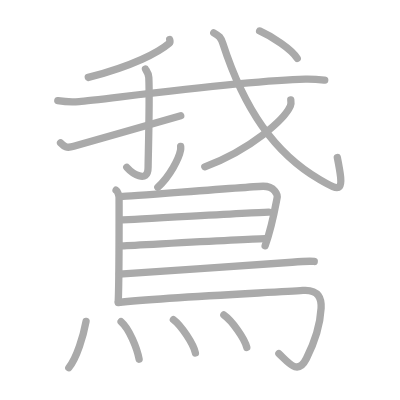
t = 0.00 s
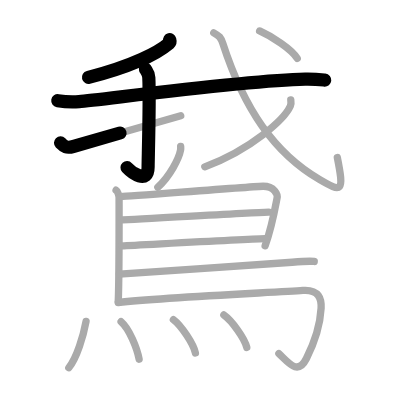
t = 3.50 s
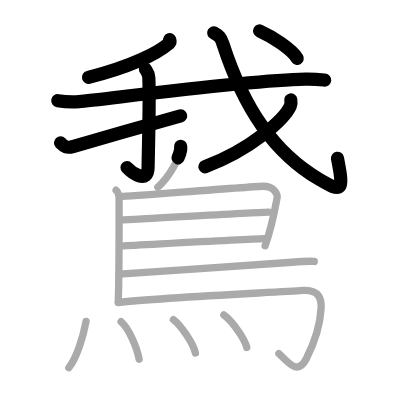
t = 7.25 s
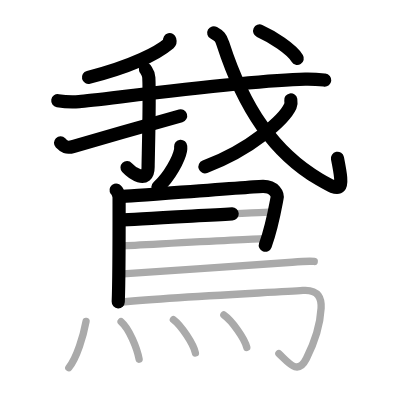
t = 10.75 s
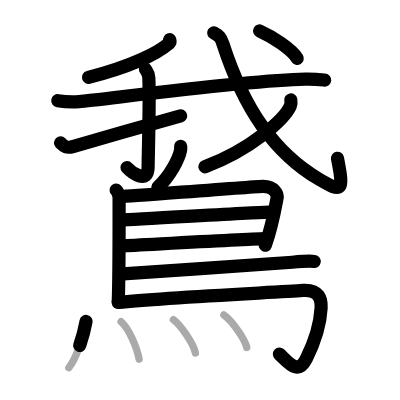
t = 14.50 s
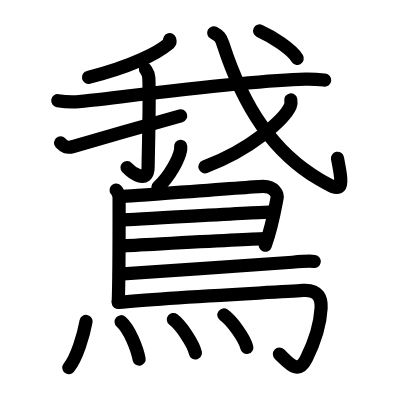
t = 18.00 s

The animated SVG that drew these frames (rendered in a browser with its animation timeline set to each time). Animation: 18 SMIL elements (animate=18); one cycle of 18.00 s.

<?xml version="1.0" standalone="no"?>
<!DOCTYPE svg PUBLIC "-//W3C//DTD SVG 1.1//EN"   "http://www.w3.org/Graphics/SVG/1.1/DTD/svg11.dtd">
<svg width="400px" height="400px"  version="1.1" xmlns="http://www.w3.org/2000/svg">
  <defs>
    <marker id="Triangle" viewBox="0 0 10 10" refX="0" refY="5" markerUnits="strokeWidth" markerWidth="3" style="stroke-opacity:0%;fill:#aaaaaa;" markerHeight="2" orient="auto">
      <path d="M 0 0 L 10 5 L 0 10 z" />
    </marker>
    
    <marker id="Arrow" viewBox="0 0 10 10" refX="5" refY="5" markerUnits="strokeWidth" markerWidth="1.8" style="stroke-opacity:0%;fill:#770000;" markerHeight="2" orient="auto">
      <path d="M 0 4 L 6 4 L 4 1 L 10 5 L 4 9 L 6 6 L 0 6 z" />
        <circle cx="5" cy="5" r="5" />
      </marker>
    
    <marker id="TriangleRed" viewBox="0 0 10 10" refX="0" refY="5" markerUnits="strokeWidth" markerWidth="3" style="stroke-opacity:0%;fill:#CC0000;" markerHeight="2" orient="auto">
      <path d="M 0 0 L 10 5 L 0 10 z" />
    </marker>
    
    <marker id="ArrowRed" viewBox="0 0 10 10" refX="5" refY="5" markerUnits="strokeWidth" markerWidth="1.8" style="stroke-opacity:0%;fill:#CC0000;" markerHeight="2" orient="auto">
      <path d="M 0 4 L 6 4 L 4 1 L 10 5 L 4 9 L 6 6 L 0 6 z" />
        <circle cx="5" cy="5" r="5" />
      </marker>
    
  </defs>
  
  <path style="fill:#ffffff; fill-opacity:100%; fill-rule:evenodd; stroke-width:0;" d="M 0 0 L 400px 0 L 400px 400px L 0 400px L 0 0" />

  <g transform="scale(3.6697247706422 3.6697247706422)">
<path style="fill:none; fill-opacity:0%; fill-rule:evenodd; stroke:#aaaaaa; stroke-opacity:100%; stroke-width: 1.5pt; stroke-linejoin:round; stroke-linecap:round;" d="M46.24 10.78c0.06 0.24 0.24 0.67-0.12 0.98c-2.9 2.46-9.73 6.15-22.06 9.33"></path>
<path style="fill:none; fill-opacity:0%; fill-rule:evenodd; stroke:#aaaaaa; stroke-opacity:100%; stroke-width: 1.5pt; stroke-linejoin:round; stroke-linecap:round;" d="M15.75 27.43c1.52 0.25 4.32 0.38 5.82 0.25c6.15-0.5 45.18-5.76 61.61-6.1c2.53-0.05 4.05 0.12 5.31 0.25"></path>
<path style="fill:none; fill-opacity:0%; fill-rule:evenodd; stroke:#aaaaaa; stroke-opacity:100%; stroke-width: 1.5pt; stroke-linejoin:round; stroke-linecap:round;" d="M39.63 18.8c0.06 0.2 0.86 1.05 0.92 2.33c0.3 6.15-0.19 22.26-0.19 24.36c0 4.98-4.62 1.45-5.81 0.11"></path>
<path style="fill:none; fill-opacity:0%; fill-rule:evenodd; stroke:#aaaaaa; stroke-opacity:100%; stroke-width: 1.5pt; stroke-linejoin:round; stroke-linecap:round;" d="M16.5 38.94c1 1.01 1.56 1.53 3.59 0.93c8.16-2.42 22.9-6.5 29.16-8.33"></path>
<path style="fill:none; fill-opacity:0%; fill-rule:evenodd; stroke:#aaaaaa; stroke-opacity:100%; stroke-width: 1.5pt; stroke-linejoin:round; stroke-linecap:round;" d="M58.25 8.95c1.53 0.86 1.91 1.18 2.49 2.96C66.5 29.7 74.75 41.7 87.02 48.89c6.23 3.65 6.78 3.46 4.9-5.95"></path>
<path style="fill:none; fill-opacity:0%; fill-rule:evenodd; stroke:#aaaaaa; stroke-opacity:100%; stroke-width: 1.5pt; stroke-linejoin:round; stroke-linecap:round;" d="M79.24 27.23c0.07 0.42 0.14 1.08-0.13 1.69c-1.62 3.56-10.56 11.76-23.3 16.54"></path>
<path style="fill:none; fill-opacity:0%; fill-rule:evenodd; stroke:#aaaaaa; stroke-opacity:100%; stroke-width: 1.5pt; stroke-linejoin:round; stroke-linecap:round;" d="M70.75 8.44c3.34 1.49 8.69 4.91 10.25 7.47"></path>
<path style="fill:none; fill-opacity:0%; fill-rule:evenodd; stroke:#aaaaaa; stroke-opacity:100%; stroke-width: 1.5pt; stroke-linejoin:round; stroke-linecap:round;" d="M49.23 39.87c0.02 0.26 0.04 0.68-0.03 1.06c-0.42 2.22-2.86 7.1-6.19 10.09"></path>
<path style="fill:none; fill-opacity:0%; fill-rule:evenodd; stroke:#aaaaaa; stroke-opacity:100%; stroke-width: 1.5pt; stroke-linejoin:round; stroke-linecap:round;" d="M31.63 51.82c0.46 0.25 0.82 1.6 0.82 2.03c0 4.43 0.05 21.46-0.23 28.44"></path>
<path style="fill:none; fill-opacity:0%; fill-rule:evenodd; stroke:#aaaaaa; stroke-opacity:100%; stroke-width: 1.5pt; stroke-linejoin:round; stroke-linecap:round;" d="M33.02 53.58c2.13-0.06 36.59-2.82 38.67-2.82c3.07 0 4.07 2.17 3.79 3.33c-0.17 0.71-1.25 7.43-3.23 12.87"></path>
<path style="fill:none; fill-opacity:0%; fill-rule:evenodd; stroke:#aaaaaa; stroke-opacity:100%; stroke-width: 1.5pt; stroke-linejoin:round; stroke-linecap:round;" d="M33.36 59.91c2.61 0 36.92-2.09 39.87-2.09"></path>
<path style="fill:none; fill-opacity:0%; fill-rule:evenodd; stroke:#aaaaaa; stroke-opacity:100%; stroke-width: 1.5pt; stroke-linejoin:round; stroke-linecap:round;" d="M33.24 66.99c5.31-0.25 32.37-1.76 38.98-1.97"></path>
<path style="fill:none; fill-opacity:0%; fill-rule:evenodd; stroke:#aaaaaa; stroke-opacity:100%; stroke-width: 1.5pt; stroke-linejoin:round; stroke-linecap:round;" d="M32.53 74.68c12.51-0.87 41.73-2.73 47.1-3.21c1.87-0.17 5.05-0.36 6-0.23"></path>
<path style="fill:none; fill-opacity:0%; fill-rule:evenodd; stroke:#aaaaaa; stroke-opacity:100%; stroke-width: 1.5pt; stroke-linejoin:round; stroke-linecap:round;" d="M32.23 82.43c12.48-1.39 43.35-2.76 50.27-3.28c4.5-0.33 5.13 2.42 5 4.84c-0.25 4.7-2 9.7-4 13.7c-2.33 4.65-4.75 1.26-7.5-1.33"></path>
<path style="fill:none; fill-opacity:0%; fill-rule:evenodd; stroke:#aaaaaa; stroke-opacity:100%; stroke-width: 1.5pt; stroke-linejoin:round; stroke-linecap:round;" d="M23.45 87.59c-0.7 3.86-2.53 9.94-4.7 12.61"></path>
<path style="fill:none; fill-opacity:0%; fill-rule:evenodd; stroke:#aaaaaa; stroke-opacity:100%; stroke-width: 1.5pt; stroke-linejoin:round; stroke-linecap:round;" d="M33 87.67c2.23 1.92 4.35 7.22 4.91 10.21"></path>
<path style="fill:none; fill-opacity:0%; fill-rule:evenodd; stroke:#aaaaaa; stroke-opacity:100%; stroke-width: 1.5pt; stroke-linejoin:round; stroke-linecap:round;" d="M47.25 87.09c2.12 1.6 5.47 6.6 6 9.09"></path>
<path style="fill:none; fill-opacity:0%; fill-rule:evenodd; stroke:#aaaaaa; stroke-opacity:100%; stroke-width: 1.5pt; stroke-linejoin:round; stroke-linecap:round;" d="M61 85.83c2.21 1.56 5.7 6.42 6.25 8.84"></path>

<path style="fill:none; fill-opacity:0%; fill-rule:evenodd; stroke:#000000; stroke-opacity:100%; stroke-width: 2.7pt; stroke-linejoin:round; stroke-linecap:round;" d="M46.24 10.78c0.06 0.24 0.24 0.67-0.12 0.98c-2.9 2.46-9.73 6.15-22.06 9.33" pathLength="100" stroke-dashoffset="100" stroke-dasharray="100 105"><animate id="dashAnim1" attributeName="stroke-dashoffset" from="100" to="0" dur="1s" calcMode="linear" fill="freeze"/></path>
<path style="fill:none; fill-opacity:0%; fill-rule:evenodd; stroke:#000000; stroke-opacity:100%; stroke-width: 2.7pt; stroke-linejoin:round; stroke-linecap:round;" d="M15.75 27.43c1.52 0.25 4.32 0.38 5.82 0.25c6.15-0.5 45.18-5.76 61.61-6.1c2.53-0.05 4.05 0.12 5.31 0.25" pathLength="100" stroke-dashoffset="100" stroke-dasharray="100 105"><animate id="dashAnim2" attributeName="stroke-dashoffset" from="100" to="0" dur="1s" calcMode="linear" begin="dashAnim1.end" fill="freeze"/></path>
<path style="fill:none; fill-opacity:0%; fill-rule:evenodd; stroke:#000000; stroke-opacity:100%; stroke-width: 2.7pt; stroke-linejoin:round; stroke-linecap:round;" d="M39.63 18.8c0.06 0.2 0.86 1.05 0.92 2.33c0.3 6.15-0.19 22.26-0.19 24.36c0 4.98-4.62 1.45-5.81 0.11" pathLength="100" stroke-dashoffset="100" stroke-dasharray="100 105"><animate id="dashAnim3" attributeName="stroke-dashoffset" from="100" to="0" dur="1s" calcMode="linear" begin="dashAnim2.end" fill="freeze"/></path>
<path style="fill:none; fill-opacity:0%; fill-rule:evenodd; stroke:#000000; stroke-opacity:100%; stroke-width: 2.7pt; stroke-linejoin:round; stroke-linecap:round;" d="M16.5 38.94c1 1.01 1.56 1.53 3.59 0.93c8.16-2.42 22.9-6.5 29.16-8.33" pathLength="100" stroke-dashoffset="100" stroke-dasharray="100 105"><animate id="dashAnim4" attributeName="stroke-dashoffset" from="100" to="0" dur="1s" calcMode="linear" begin="dashAnim3.end" fill="freeze"/></path>
<path style="fill:none; fill-opacity:0%; fill-rule:evenodd; stroke:#000000; stroke-opacity:100%; stroke-width: 2.7pt; stroke-linejoin:round; stroke-linecap:round;" d="M58.25 8.95c1.53 0.86 1.91 1.18 2.49 2.96C66.5 29.7 74.75 41.7 87.02 48.89c6.23 3.65 6.78 3.46 4.9-5.95" pathLength="100" stroke-dashoffset="100" stroke-dasharray="100 105"><animate id="dashAnim5" attributeName="stroke-dashoffset" from="100" to="0" dur="1s" calcMode="linear" begin="dashAnim4.end" fill="freeze"/></path>
<path style="fill:none; fill-opacity:0%; fill-rule:evenodd; stroke:#000000; stroke-opacity:100%; stroke-width: 2.7pt; stroke-linejoin:round; stroke-linecap:round;" d="M79.24 27.23c0.07 0.42 0.14 1.08-0.13 1.69c-1.62 3.56-10.56 11.76-23.3 16.54" pathLength="100" stroke-dashoffset="100" stroke-dasharray="100 105"><animate id="dashAnim6" attributeName="stroke-dashoffset" from="100" to="0" dur="1s" calcMode="linear" begin="dashAnim5.end" fill="freeze"/></path>
<path style="fill:none; fill-opacity:0%; fill-rule:evenodd; stroke:#000000; stroke-opacity:100%; stroke-width: 2.7pt; stroke-linejoin:round; stroke-linecap:round;" d="M70.75 8.44c3.34 1.49 8.69 4.91 10.25 7.47" pathLength="100" stroke-dashoffset="100" stroke-dasharray="100 105"><animate id="dashAnim7" attributeName="stroke-dashoffset" from="100" to="0" dur="1s" calcMode="linear" begin="dashAnim6.end" fill="freeze"/></path>
<path style="fill:none; fill-opacity:0%; fill-rule:evenodd; stroke:#000000; stroke-opacity:100%; stroke-width: 2.7pt; stroke-linejoin:round; stroke-linecap:round;" d="M49.23 39.87c0.02 0.26 0.04 0.68-0.03 1.06c-0.42 2.22-2.86 7.1-6.19 10.09" pathLength="100" stroke-dashoffset="100" stroke-dasharray="100 105"><animate id="dashAnim8" attributeName="stroke-dashoffset" from="100" to="0" dur="1s" calcMode="linear" begin="dashAnim7.end" fill="freeze"/></path>
<path style="fill:none; fill-opacity:0%; fill-rule:evenodd; stroke:#000000; stroke-opacity:100%; stroke-width: 2.7pt; stroke-linejoin:round; stroke-linecap:round;" d="M31.63 51.82c0.46 0.25 0.82 1.6 0.82 2.03c0 4.43 0.05 21.46-0.23 28.44" pathLength="100" stroke-dashoffset="100" stroke-dasharray="100 105"><animate id="dashAnim9" attributeName="stroke-dashoffset" from="100" to="0" dur="1s" calcMode="linear" begin="dashAnim8.end" fill="freeze"/></path>
<path style="fill:none; fill-opacity:0%; fill-rule:evenodd; stroke:#000000; stroke-opacity:100%; stroke-width: 2.7pt; stroke-linejoin:round; stroke-linecap:round;" d="M33.02 53.58c2.13-0.06 36.59-2.82 38.67-2.82c3.07 0 4.07 2.17 3.79 3.33c-0.17 0.71-1.25 7.43-3.23 12.87" pathLength="100" stroke-dashoffset="100" stroke-dasharray="100 105"><animate id="dashAnim10" attributeName="stroke-dashoffset" from="100" to="0" dur="1s" calcMode="linear" begin="dashAnim9.end" fill="freeze"/></path>
<path style="fill:none; fill-opacity:0%; fill-rule:evenodd; stroke:#000000; stroke-opacity:100%; stroke-width: 2.7pt; stroke-linejoin:round; stroke-linecap:round;" d="M33.36 59.91c2.61 0 36.92-2.09 39.87-2.09" pathLength="100" stroke-dashoffset="100" stroke-dasharray="100 105"><animate id="dashAnim11" attributeName="stroke-dashoffset" from="100" to="0" dur="1s" calcMode="linear" begin="dashAnim10.end" fill="freeze"/></path>
<path style="fill:none; fill-opacity:0%; fill-rule:evenodd; stroke:#000000; stroke-opacity:100%; stroke-width: 2.7pt; stroke-linejoin:round; stroke-linecap:round;" d="M33.24 66.99c5.31-0.25 32.37-1.76 38.98-1.97" pathLength="100" stroke-dashoffset="100" stroke-dasharray="100 105"><animate id="dashAnim12" attributeName="stroke-dashoffset" from="100" to="0" dur="1s" calcMode="linear" begin="dashAnim11.end" fill="freeze"/></path>
<path style="fill:none; fill-opacity:0%; fill-rule:evenodd; stroke:#000000; stroke-opacity:100%; stroke-width: 2.7pt; stroke-linejoin:round; stroke-linecap:round;" d="M32.53 74.68c12.51-0.87 41.73-2.73 47.1-3.21c1.87-0.17 5.05-0.36 6-0.23" pathLength="100" stroke-dashoffset="100" stroke-dasharray="100 105"><animate id="dashAnim13" attributeName="stroke-dashoffset" from="100" to="0" dur="1s" calcMode="linear" begin="dashAnim12.end" fill="freeze"/></path>
<path style="fill:none; fill-opacity:0%; fill-rule:evenodd; stroke:#000000; stroke-opacity:100%; stroke-width: 2.7pt; stroke-linejoin:round; stroke-linecap:round;" d="M32.23 82.43c12.48-1.39 43.35-2.76 50.27-3.28c4.5-0.33 5.13 2.42 5 4.84c-0.25 4.7-2 9.7-4 13.7c-2.33 4.65-4.75 1.26-7.5-1.33" pathLength="100" stroke-dashoffset="100" stroke-dasharray="100 105"><animate id="dashAnim14" attributeName="stroke-dashoffset" from="100" to="0" dur="1s" calcMode="linear" begin="dashAnim13.end" fill="freeze"/></path>
<path style="fill:none; fill-opacity:0%; fill-rule:evenodd; stroke:#000000; stroke-opacity:100%; stroke-width: 2.7pt; stroke-linejoin:round; stroke-linecap:round;" d="M23.45 87.59c-0.7 3.86-2.53 9.94-4.7 12.61" pathLength="100" stroke-dashoffset="100" stroke-dasharray="100 105"><animate id="dashAnim15" attributeName="stroke-dashoffset" from="100" to="0" dur="1s" calcMode="linear" begin="dashAnim14.end" fill="freeze"/></path>
<path style="fill:none; fill-opacity:0%; fill-rule:evenodd; stroke:#000000; stroke-opacity:100%; stroke-width: 2.7pt; stroke-linejoin:round; stroke-linecap:round;" d="M33 87.67c2.23 1.92 4.35 7.22 4.91 10.21" pathLength="100" stroke-dashoffset="100" stroke-dasharray="100 105"><animate id="dashAnim16" attributeName="stroke-dashoffset" from="100" to="0" dur="1s" calcMode="linear" begin="dashAnim15.end" fill="freeze"/></path>
<path style="fill:none; fill-opacity:0%; fill-rule:evenodd; stroke:#000000; stroke-opacity:100%; stroke-width: 2.7pt; stroke-linejoin:round; stroke-linecap:round;" d="M47.25 87.09c2.12 1.6 5.47 6.6 6 9.09" pathLength="100" stroke-dashoffset="100" stroke-dasharray="100 105"><animate id="dashAnim17" attributeName="stroke-dashoffset" from="100" to="0" dur="1s" calcMode="linear" begin="dashAnim16.end" fill="freeze"/></path>
<path style="fill:none; fill-opacity:0%; fill-rule:evenodd; stroke:#000000; stroke-opacity:100%; stroke-width: 2.7pt; stroke-linejoin:round; stroke-linecap:round;" d="M61 85.83c2.21 1.56 5.7 6.42 6.25 8.84" pathLength="100" stroke-dashoffset="100" stroke-dasharray="100 105"><animate id="dashAnim18" attributeName="stroke-dashoffset" from="100" to="0" dur="1s" calcMode="linear" begin="dashAnim17.end" fill="freeze"/></path>

</g>

</svg>  
          
